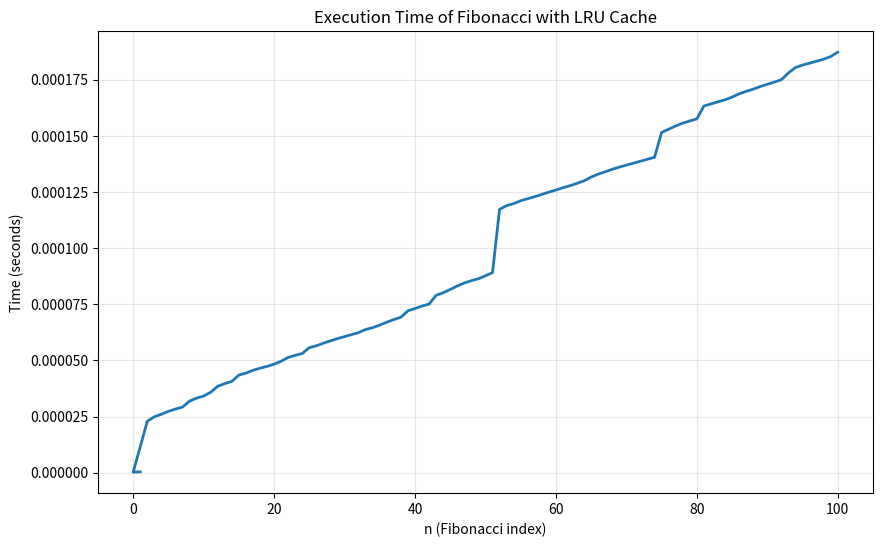

This chart was generated by the following Python code:
#fib.py

from functools import lru_cache
import time
import matplotlib.pyplot as plt

times = []                                                              # List to store execution times for each Fibonacci calculation
ns = []                                                                 # List to store the corresponding Fibonacci indices (n values)

def timer(func):
    """Decorator to measure execution time of a function."""
    
    def wrapper(n):
        start = time.perf_counter()
        result = func(n)                                                # Call the original function and store the result
        end = time.perf_counter()
        elapsed = end - start                                           # Calculate the elapsed time for the function execution 
        
        print(f"Finished in {elapsed:.8f}s: f({n}) -> {result}")
        
        ns.append(n)                                                    # Append the Fibonacci index (n) to the list of indices
        times.append(elapsed)                                           # Append the elapsed time to the list of times                                       
        
        return result
    return wrapper


@lru_cache
@timer
def fib(n: int) -> int:
    """Compute nth Fibonacci number recursively."""
    if n <= 1:
        return n
    
    return fib(n-1) + fib(n-2)                                          # Recursive calls to compute the Fibonacci number, which will be cached by the lru_cache decorator to optimize performance


if __name__ == "__main__":
    fib(100)

    plt.figure(figsize=(10, 6))
    plt.plot(ns, times, linewidth=2)
    plt.xlabel("n (Fibonacci index)")
    plt.ylabel("Time (seconds)")
    plt.title("Execution Time of Fibonacci with LRU Cache")
    plt.grid(True, alpha=0.3)
    plt.savefig("fib.png", dpi=150, bbox_inches='tight')